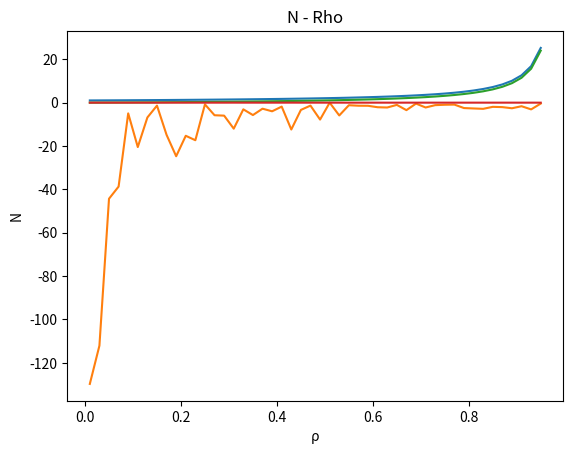

Reproduce this figure in Python.
import matplotlib.pyplot as plt
import numpy
import statistics

class MM1_PRP:

    def servingPackets_Flow1(self):
        global serverIsBusy_Flow1, serverIsBusy_Flow2, nextArrival_Flow1, now, queueLength_Flow1, npktArrived_Flow1, \
            npktServed_Flow1, nextDeparture, systemState_Flow2, npktArrived_Flow2, queueLength_Flow2
        serverIsBusy_Flow1 = True
        serverIsBusy_Flow2 = False
        systemState_Flow1[npktArrived_Flow1] = queueLength_Flow1
        queueLength_Flow1 += 1
        systemState_Flow2[npktArrived_Flow2] = queueLength_Flow2 + queueLength_Flow1
        if queueLength_Flow1 == 1:
            npktServed_Flow1 += 1
            nextDeparture = now + serviceTime_Flow1[npktServed_Flow1]
            departureTime_Flow1[npktServed_Flow1] = nextDeparture
            queueLength_Flow1 -= 1
            systemState_Flow2[npktArrived_Flow2] -= 1
        if npktArrived_Flow1 < NPKT:
            npktArrived_Flow1 += 1
            nextArrival_Flow1 = ArrivalTime_Flow1[npktArrived_Flow1]
        else:
            nextArrival_Flow1 = float('inf')

    def servingPackets_Flow2(self):
        global serverIsBusy_Flow1, serverIsBusy_Flow2, nextArrival_Flow2, npktServed_Flow2, \
            nextDeparture, systemState_Flow2, npktArrived_Flow2, queueLength_Flow2, queueLength_Flow1
        serverIsBusy_Flow2 = True
        serverIsBusy_Flow1 = False
        queueLength_Flow2 = queueLength_Flow1 + 1
        systemState_Flow2[npktArrived_Flow2] = queueLength_Flow2
        if queueLength_Flow2 == 1:
            npktServed_Flow2 += 1
            nextDeparture = now + serviceTime_Flow2[npktServed_Flow2]
            departureTime_Flow2[npktServed_Flow2] = nextDeparture
            queueLength_Flow2 -= 1
            systemState_Flow2[npktArrived_Flow2] -= 1
        if npktArrived_Flow2 < NPKT:
            npktArrived_Flow2 += 1
            nextArrival_Flow2 = ArrivalTime_Flow2[npktArrived_Flow2]
        else:
            nextArrival_Flow2 = float('inf')


if __name__ == '__main__':

    mm1_prp = MM1_PRP()
    MU = 1.0
    LAMBDAS = numpy.arange(0.01, 0.96, 0.02).tolist()
    ConstLambda = 0.01
    # little formula : N = λ * T
    N1 = numpy.zeros(len(LAMBDAS)).tolist()
    T1 = numpy.zeros(len(LAMBDAS)).tolist()
    N2 = numpy.zeros(len(LAMBDAS)).tolist()
    T2 = numpy.zeros(len(LAMBDAS)).tolist()

    NPKT = 500  # Number of Packet which are served
    i = 0

    for lam in LAMBDAS:
        now = 0
        systemState_Flow1 = [0] * (NPKT + 1)
        systemState_Flow2 = [0] * (NPKT + 1)
        departureTime_Flow1 = [0] * (NPKT + 1)
        departureTime_Flow2 = [0] * (NPKT + 1)
        npktServed = 0
        ArrivalTime_Flow1 = numpy.random.exponential(scale=1 / ConstLambda, size=(NPKT + 1))
        ArrivalTime_Flow1 = numpy.cumsum(ArrivalTime_Flow1)
        ArrivalTime_Flow2 = numpy.random.exponential(scale=1 / lam, size=(NPKT + 1))
        ArrivalTime_Flow2 = numpy.cumsum(ArrivalTime_Flow2)

        serviceTime_Flow1 = numpy.random.exponential(scale=1 / MU, size=(NPKT + 1))
        serviceTime_Flow2 = numpy.random.exponential(scale=1 / MU, size=(NPKT + 1))

        nextDeparture = float('inf')
        nextArrival_Flow2 = ArrivalTime_Flow2[1]
        nextArrival_Flow1 = ArrivalTime_Flow1[1]
        if nextArrival_Flow1 < nextArrival_Flow2:
            nextDeparture = nextArrival_Flow1 + serviceTime_Flow1[1]
        else:
            nextDeparture = nextArrival_Flow2 + serviceTime_Flow2[1]

        npktArrived_Flow1 = 1
        npktArrived_Flow2 = 1
        npktServed_Flow1 = 0
        npktServed_Flow2 = 0
        serverIsBusy_Flow1 = False
        serverIsBusy_Flow2 = False
        queueLength_Flow1 = 0
        queueLength_Flow2 = 0
        remainServiceTime_Flow2 = 0
        while npktServed < 2 * NPKT:
            if (nextArrival_Flow1 < nextDeparture) & serverIsBusy_Flow2:
                now = nextArrival_Flow1
                remainServiceTime_Flow2 = nextDeparture - now
                queueLength_Flow2 = queueLength_Flow1 +1
                systemState_Flow2[npktArrived_Flow2] = queueLength_Flow2
                mm1_prp.servingPackets_Flow1()

            elif (nextArrival_Flow1 < nextDeparture) & serverIsBusy_Flow1:
                now = nextDeparture
                mm1_prp.servingPackets_Flow1()

            elif (nextDeparture < nextArrival_Flow1) & (remainServiceTime_Flow2 > 0):
                serverIsBusy_Flow2 = True
                serverIsBusy_Flow1 = False
                departureTime_Flow2[npktServed_Flow2] = now + remainServiceTime_Flow2
                systemState_Flow2[npktArrived_Flow2] = queueLength_Flow2 + queueLength_Flow1
                remainServiceTime_Flow2 = 0
                npktServed_Flow2 += 1
                queueLength_Flow2 -= 1
                if npktArrived_Flow2 < NPKT:
                    npktArrived_Flow2 += 1

            elif nextArrival_Flow1 < nextArrival_Flow2:
                now = nextArrival_Flow1
                mm1_prp.servingPackets_Flow1()

            else:
                now = nextArrival_Flow2
                mm1_prp.servingPackets_Flow2()

            npktServed = npktServed_Flow1 + npktServed_Flow2
        temp = [0] * (NPKT + 2)
        for j in range(NPKT):
            temp[j] = departureTime_Flow2[j + 1] - ArrivalTime_Flow2[j + 1] - serviceTime_Flow2[j + 1]
        T2[i] = numpy.sum(temp) / 500
        N2[i] = statistics.mean(systemState_Flow2)
        i += 1

    rho1 = ConstLambda / MU
    rho2 = numpy.asarray(LAMBDAS) / MU
    Tananlysis = (1.0 / MU) / ((1 - rho1) * (1 - rho1 - rho2))
    plt.plot(LAMBDAS, Tananlysis)
    plt.plot(LAMBDAS, T2)
    plt.xlabel('ρ')
    plt.ylabel('delay')
    plt.title('Delay - Rho')
    plt.show()

    Nananlysis = (rho2) / ((1 - rho1) * (1 - rho1 - rho2))
    plt.plot(LAMBDAS, Nananlysis)
    plt.plot(LAMBDAS, N2)
    plt.xlabel('ρ')
    plt.ylabel('N')
    plt.title('N - Rho')
    plt.show()
